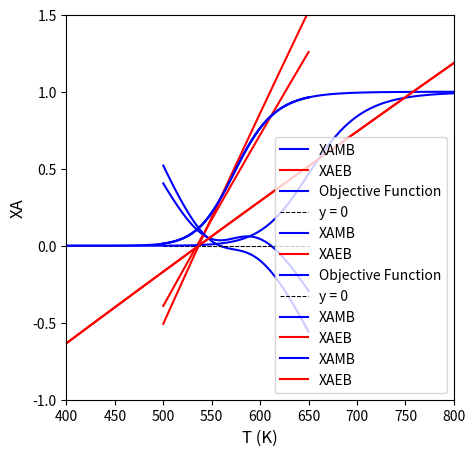

Write the Python code that produced this figure.
#!/usr/bin/env python
# coding: utf-8

# # Lecture 43
# 
# This lecture continues with Energy Balance example problems; it introduces the concept of steady state multiplicity in CSTRs.

# In[1]:


import matplotlib.pyplot as plt
import numpy as np
import scipy.optimize as opt
from scipy.integrate import solve_ivp
from scipy.interpolate import interp1d


# ## Energy Balances on Ideal Reactors
# 
# ### Batch Reactor
# 
# The material balance for species j in a well-mixed batch reactor is:
# 
# $$\frac{dN_j}{dt} = R_jV$$
# 
# In cases where we have either an incompressible fluid or our reactor operates at constant pressure, the energy balance on a batch reactor is:
# 
# $$\sum_j N_j \bar{C}_{p,j} \frac{dT}{dt} = -\sum_i \Delta H_{i} r_i V + \dot{Q}$$
# 
# A few notation conventions:  the bar over a property here means it is an intensive molar property for a species and it has units of "per mole".  $\dot{Q}$ is the rate of heat exhange with the surroundings.  It is given by:
# 
# $$\dot{Q} = UA(T_a - T)$$
# 
# ### CSTR
# 
# The material balance for species j in a CSTR is:
# 
# $$\frac{dN_j}{dt} = F_{jf} - F_j + R_jV$$
# 
# If we have an incompressible fluid or a reactor operating at constant pressure, the energy balance on a CSTR is:
# 
# $$\sum_j N_j \bar{C}_{p,j} \frac{dT}{dt} = -\sum_i \Delta H_{i} r_i V + \sum_j F_{jf}(\bar{H}_{jf} - \bar{H}_j) + \dot{Q}$$
# 
# The rate of heat exchange is the same as in a batch reactor:
# 
# $$\dot{Q} = UA(T_a - T)$$
# 
# ### PFR
# 
# The material balance for species j in a PFR is:
# 
# $$\frac{dF_j}{dV} = R_j$$
# 
# If we have an ideal gas or a reactor operating without a pressure drop, the energy balance for a PFR is:
# 
# $$\sum_j F_j \bar{C}_{p,j} \frac{dT}{dV} = -\sum_i \Delta H_{i} r_i + \dot{q}$$
# 
# For a PFR, we express the rate of heat transfer per unit volume, and it has a symbol $\dot{q}$:
# 
# $$\dot{q} = Ua(T_a - T)$$

# ## Example Problem 01
# 
# (Fogler, Example 12.3) 
# 	
# This example considers adibatic operation of a CSTR with process constraints.  It is also a great example of a "word problem" with units given in real world engineering dimensions (for the US).
# 
# Propylene glycol ($C_3H_8O_2$ is produced by the hydrolysis of propylene oxide ($C_3H_6O$) in aqueous solutions with a dilute sulfuric acid catalyst ($H_2SO_4$):
# 
# $$C_3H_6O + H_2O \longrightarrow C_3H_8O_2$$
# 
# But we'll use the shorthand:
# 
# $$A + B \longrightarrow C$$
# 
# Over 900 million pounds of propylene glycol were produced in 2010, and the selling price was approximately \$0.80 per pound.  Propylene glycol makes up about 25\% of the major derivatives of propylene oxide.  When catalyzed by sulfuric acid, the reaction takes place readily at room temperature (T = 298K).
# 
# You are the engineer in charge of an adiabatic CSTR producing propylene glycol by this method.  Unfortunately, the reactor is beginning to leak, and you must replace it. (You told your boss several times that sulfuric acid was corrosive and that mild steel was a poor material for construction. They wouldn't listen.) There is a nice-looking, shiny overflow CSTR of 300-gal capacity standing idle.  It is glass-lined, and you would like to use it.
# 
# We are going to work this problem in lb-mass, s, ft$^3$, and lb-moles rather than g, mol, and m$^3$ to give the reader more practice in working in both English and Metric systems.  Many plants still use the English system of units.
# 
# You are feeding 2500 lb$_m$/h (43.04 lb-mol/h) of propylene oxide (A) to the reactor.  The feed stream consists of (1) an equivolumetric mixture of propylene oxide (46.62 ft$^3$/h) and methanol (46.62 ft$^3$/h), and (2) water containing 0.1 wt% $H_2SO_4$. The volumetric flow rate of water into the CSTR is 233.1 ft$^3$/h, which is 2.5 times the methanol-propylene oxide volumetric flowrate.  The corresponding molar feed rates of methanol and water are 71.87 lb-mol/h and 802.8 lb-mol/h, respectively.  The water-propylene oxide-methanol mixgure undergoes a slight decrease in volume upon mixing (approximately 3\%), but you can neglect this decrease in your calculations.  The temperature of both feed streams is 58$^\circ$F prior to mixing, but there is an immediate 17$^\circ$F temperautre rise upon mixing the two streames due to the heat of mixing. The entering temperature of the combined feed to the reactor is thus 75$^\circ$F.
# 
# Furusawa et al. state that under conditions similar to those at which you are operating, the reaction is first order in propylene oxide concentration, and apparent zero-order in excess water, with the rate constnat:
# 
# $$k = A\exp\left(-\frac{E_A}{RT}\right)$$
# 
# Where $E_A = 32,400$ BTU/lb-mol and $A = 16.96\times 10^{12}$ h$^{-1}$.
# 
# There is an important constraint on your operation: propylene oxide is a low boiling point substance.  With the mixture you are using, you cannot exceed an operating temperature of 125$^\circ$F, or you will lose too much propylene oxide by vaporization through the vent system.
# 
# Can you use the idle CSTR as a replacement for the leaking one if you operate it adiabatically?  If so, what will be the conversion of propylene oxide (A) to propylene glycol (C)?
# 
# Additional useful data about this system are compiled below.
# 
# \begin{align}		
#     \Delta H^\circ &= -36,000 \ \textrm{BTU} \ \textrm{lb-mol}^{-1}  		               \\ 
#     C_{PA} &= 35 \ \textrm{BTU} \ \textrm{lb-mol}^{-1} \ ^\circ\textrm{R}^{-1}                \\
#     C_{PB} &= 18 \ \textrm{BTU} \ \textrm{lb-mol}^{-1} \ ^\circ\textrm{R}^{-1}                \\
#     C_{PC} &= 46 \ \textrm{BTU} \ \textrm{lb-mol}^{-1} \ ^\circ\textrm{R}^{-1}               \\
#     C_{PM} &= 19.5 \ \textrm{BTU} \ \textrm{lb-mol}^{-1} \ ^\circ\textrm{R}^{-1}               \\
# \end{align}
# 
# **Note:** The reported heat of reaction, $\Delta H^\circ = -36,000 \ \textrm{BTU} \ \textrm{lb-mol}^{-1}$ was measured at 528 Rankine.

# ### Solution to Example Problem 01
# 
# We start this problem off as usual for most any reactor, by writing material balances.  We also have to allow for non-isothermal operation (a change in temperature from feed to exit), so we will write an energy balance on the CSTR.  The most general and straightforward approach is to just write balances on all species plus one energy balance.
# 
# \begin{align}
#     0 &= F_{Af} - F_A + R_AV \\
#     0 &= F_{Bf} - F_B + R_BV \\
#     0 &= F_{Cf} - F_C + R_CV \\
#     0 &= F_{Mf} - F_M \\
#     0 &= -\sum_i \Delta H_i r_i V + \sum_j F_{jf}(H_{jf} - H_j) + \dot{Q}\\
# \end{align}
# 
# Note that a balance on Methanol is not really necessary since it is clear that it isn't reacting and that $F_M = F_{Mf}$, but I'm including it so that we remember the methanol is there.  It is very important for the energy balance.
# 
# We would define production rates as usual:
# 
# \begin{align}
#     R_A &= -r \\
#     R_B &= -r \\
#     R_C &= r
# \end{align}
# 
# The reaction rate is specified as zero order in water (B) and first order in propylene oxide (A), so:
# 
# $$r = kC_A$$
# 
# And the rate constant is given by an Arrhenius expression, with parameters given in the problem statement:
# 
# $$k = A\exp\left(-\frac{E_A}{RT}\right)$$
# 
# Focusing on the energy balance, we have one reaction, so:
# 
# $$\sum_i \Delta H_i r_i V = \Delta HrV$$
# 
# And we have to allow that $\Delta H$ is usuall a function of temperature.  We do so using the $\Delta C_p$ for this reaction:
# 
# $$\Delta H(T) = \Delta H^\circ + \int_{T_0}^{T} \Delta C_p dT$$
# 
# Here, we have:
# 
# $$\Delta C_p = C_{p,C} - C_{p,A} - C_{p,B}$$
# 
# Substituting numbers, we can determine if it is zero or not:
# 
# $$\Delta C_p = \left[46 - 18 - 35\right] \ \textrm{BTU} \ \textrm{lb-mol}^{-1} \ \textrm{K}^{-1}$$
# 
# Which is non-zero:
# 
# $$\Delta C_p = -7 \ \textrm{BTU} \ \textrm{lb-mol}^{-1} \ \textrm{K}^{-1}$$
# 
# This means that our heat of reaction is temperature dependent; since the $\Delta C_p$ term is constant, we get a pretty easy expression:
# 
# $$\Delta H = \Delta H^\circ + \Delta C_p(T - T_0)$$ 
# 
# Finally, referencing lecture F22-587-L41, we know that:
# 
# $$\sum_j F_{jf}(H_{jf} - H_j) = \sum_j F_{jf}C_{p,j}(T_{f} - T)$$
# 
# At this point, we've specified every equation in terms of constants and our unknowns: $F_A$, $F_B$, $F_C$, $T$. The problem can be solved.

# In[2]:


def P01(var):
    #Problem statement parameters
    FAf = 43.04 #lb-mol/h P.O.
    FBf = 802.8 #lb-mol/h Water
    FCf = 0.0   #         P.G
    FMf = 71.87 #lb-mol/H methanol
    Tf  = 75 + 459.67 #feed temperature in Rankine
    T0  = 528      #reference T for DH calculations.
    DH0 = -36000   #BTU/lb-mol
    
    QMf = 46.62    #ft3/h, volumetric feed of methanol
    QAf = 46.62    #ft3/h, volumetric feed of P.O.
    QBf = 233.1    #ft3/h, volumetric feed of water
    QCf = 0.0      
    Qf  = QMf + QAf + QBf #ft3/h
    
    V   = 300/7.481 #ft3
    tau = V/Qf   #h
    
    CPA = 35.0 #BTU/lb-mol/Rankine
    CPB = 18.0 #BTU/lb-mol/Rankine
    CPC = 45.0 #BTU/lb-mol/Rankine
    CPM = 19.5 #BTU/lb-mol/Rankine
    
    A   = 16.96e12 #1/h
    EA  = 32400    #BTU/lb-mol
    R   = 1.986    #BTU/lb-mol/Rankine
 
    DCP = CPC - CPB - CPA
   
    #Now calculate quantities at reactor internal/exit conditions
    FA = var[0]
    FB = var[1]
    FC = var[2]
    T  = var[3]
    
    CA = FA/Qf
    
    DH = DH0 + DCP*(T - T0)
    k  = A*np.exp(-EA/R/T)
    r  = k*CA

    RA = -r
    RB = -r
    RC =  r
    EB = -DH*r*V + FAf*CPA*(Tf - T) + FBf*CPB*(Tf - T) + FCf*CPC*(Tf - T) + FMf*CPM*(Tf - T)
    
    F1 = FAf - FA + RA*V
    F2 = FBf - FB + RB*V
    F3 = FCf - FC + RC*V
    F4 = EB
    
    return [F1, F2, F3, F4]

var0 = [1, 1, 1, 611]
ans4a = opt.root(P01, var0)
print(ans4a.message)
print(f'function values are {ans4a.fun}')

FAf   = 43.04 #lbmol/h A
FA    = ans4a.x[0]
T     = ans4a.x[3]
XA    = (FAf - FA)/FAf

print(f'The CSTR will operate at {T:3.0f}R (or {T-460:3.0f}F) and achieve a conversion of {XA:3.3f}')


# ### An Alternative (and Very Useful!) Solution
# 
# #### Focus on the Material Balance in Isolation
# 
# If we write a material balance on A:
# 
# $$0 = F_{Af} - F_A + R_AV$$
# 
# And we substitute the rate expression into our production rate:
# 
# $$0 = F_{Af} - F_A - kC_AV$$
# 
# We express $C_A$ in terms of flowrates:
# 
# $$0 = F_{Af} - F_A - k\frac{F_A}{Q_f}V$$
# 
# And we express flowrates in terms of conversion of A:
# 
# $$0 = F_{Af} - (F_{Af} - F_{Af}X_A) - k\frac{F_{Af} - F_{Af}X_A}{Q_f}V$$
# 
# This simplifies to:
# 
# $$0 = F_{Af}X_A - k\frac{F_{Af}(1 - X_A)}{Q_f}V$$
# 
# We can factor and cancel the flowrate of A:
# 
# $$0 = X_A - k\frac{(1 - X_A)}{Q_f}V$$
# 
# And we see a $V/Q_f$, which is a space time:
# 
# $$0 = X_A - k\tau(1 - X_A)$$
# 
# We can solve this for conversion as a function of $k$:
# 
# $$(X_A)_{MB} = \frac{k\tau}{1 + k\tau}$$
# 
# Of course, we don't know T until we solve for the steady state temperature by coupling this equation with the energy balance...however:
# 
# <div class = "alert alert-block alert-info">
#     We know the rate constant is given by the Arrhenius expression, so the above expression allows us to calculate the fractional conversion of A predicted by the material balance as a function of temperature.
#     </div>
# 
# #### Now Consider The Energy Balance
# 
# For a CSTR at steady state, the energy balance is:
# 
# $$0 = -\sum_i \Delta H_i r_i V + \sum_j F_{jf}(H_{jf} - H_j) + \dot{Q}$$
# 
# Simplifying for this particular reaction with adiabatic operation:
# 
# $$0 = -\Delta H r V + \sum_j F_{jf}C_{p,j}(T_{f} - T)$$
# 
# If we go back to our material balance:
# 
# $$0 = F_{Af} - F_A - rV$$
# 
# And we express it in terms of conversion of A:
# 
# $$0 = F_{Af}X_A - rV$$
# 
# We find:
# 
# $rV = F_{Af}X_A$
# 
# We substiute this into the energy balance:
# 
# $$0 = -\Delta H F_{Af}X_A + \sum_j F_{jf}C_{p,j}(T_{f} - T)$$
# 
# Which allows us to solve the the conversion of A predicted as a function of temperature by the energy balance:
# 
# $$\left(X_A\right)_{EB} = \frac{\sum_j F_{jf}C_{p,j}(T_{f} - T)}{\Delta H F_{Af}}$$
# 
# This is the analog of the one developed above from the Material Balance in isolation for $(X_A)_{MB}$ as a function of temperature.  Again, we don't know the temperature per se, but we can now graph the values of $(X_A)_{EB}$ and $(X_A)_{MB}$ as functions of temperature.  The point where the intersect is the solution to the problem.
# 

# In[3]:


#Problem statement parameters
FAf = 43.04 #lb-mol/h P.O.
FBf = 802.8 #lb-mol/h Water
FCf = 0.0   #         P.G
FMf = 71.87 #lb-mol/H methanol
Tf  = 75 + 459.67 #feed temperature in Rankine
T0  = 528      #reference T for DH calculations.
DH0 = -36000   #BTU/lb-mol

QMf = 46.62    #ft3/h, volumetric feed of methanol
QAf = 46.62    #ft3/h, volumetric feed of P.O.
QBf = 233.1    #ft3/h, volumetric feed of water
QCf = 0.0      
Qf  = QMf + QAf + QBf #ft3/h

V   = 300/7.481 #ft3
tau = V/Qf   #h

CPA = 35.0 #BTU/lb-mol/Rankine
CPB = 18.0 #BTU/lb-mol/Rankine
CPC = 45.0 #BTU/lb-mol/Rankine
CPM = 19.5 #BTU/lb-mol/Rankine

A   = 16.96e12 #1/h
EA  = 32400    #BTU/lb-mol
R   = 1.986    #BTU/lb-mol/Rankine

DCP = CPC - CPB - CPA


DH   = lambda T: DH0 + DCP*(T - T0)
k    = lambda T: A*np.exp(-EA/R/T)
XAMB = lambda T: k(T)*tau/(1 + k(T)*tau)
XAEB = lambda T: (FAf*CPA + FBf*CPB + FCf*CPC + FMf*CPM)*(Tf - T)/DH(T)/FAf 
Tset = np.linspace(500, 650, 100)

plt.figure(1, figsize = (5, 5))
plt.plot(Tset, XAMB(Tset), color = 'blue', label = 'XAMB')
plt.plot(Tset, XAEB(Tset), color = 'red', label = 'XAEB')
plt.xlim(500, 650)
plt.ylim(-0.5, 1.5)
plt.xlabel('T (K)', fontsize = 12)
plt.ylabel('XA', fontsize = 12)
plt.legend()
plt.show()


# #### Finding the Intersection
# 
# We can write a simple objective function that finds the temperature where the two curves intersect.  It can be solved with any nonlinear equation solver, but I chose `opt.newton()` since it is a univariate problem and the objective function is relatively well-behaved.

# In[4]:


obj01 = lambda T: XAMB(T) - XAEB(T)

plt.figure(1, figsize = (5, 5))
plt.plot(Tset, obj01(Tset), color = 'blue', label = 'Objective Function')
plt.hlines(0, min(Tset), max(Tset), color = 'black', linestyle = 'dashed', linewidth = 0.75, label = 'y = 0')
plt.xlim(500, 650)
plt.ylim(-0.5, 0.5)
plt.xlabel('T (K)', fontsize = 12)
plt.ylabel('XAMB - XAEB', fontsize = 12)
plt.legend()
plt.show()

T4b = opt.newton(obj01, 611)

print(f'The CSTR operates at {T4b:3.0f}R ({T4b-460:2.0f}F) and a conversion of {XAMB(T4b):3.3f}')


# ## Example Problem 02
# 
# (Fogler Example 12.4)
# 
# Fantastic! Fred has located a cooling coil in equipment storage. You can use it for the propylene oxide hydrolysis system discussed in **Example Problem 01** (Fogler Example 12.3).
# 
# The cooling coil has 40 ft$^2$ of cooling surface, and the cooling water flow rate inside the coil is sufficiently large that a constant coolant temperature of 85$^\circ$F can be maintained.  A typical overall heat-transfer coefficient for such a coil is 100 BTU/h/ft$^2$/$^\circ$F.  Will the reactor satisfy the previous constraint of 125$^\circ$F maximum temperature if the cooling coil is used?

# ### Solution to Example Problem 03
# 
# This is almost identical to the first problem, except now our energy balance is not adiabatic, so we include the $\dot{Q}$ term:
# 
# $$\dot{Q} = UA(T_a - T)$$
# 
# Noting that $U$ and $A$ are constants given in the problem statement and that, for the conditions specified here, we can assume that the coolant temperature is constant at $85^\circ F$.

# In[5]:


def P02(var):
    #Problem statement parameters
    FAf = 43.04    #lb-mol/h P.O.
    FBf = 802.8    #lb-mol/h Water
    FCf = 0.0      #         P.G
    FMf = 71.87    #lb-mol/H methanol
    Tf  = 75 + 459.67 #feed temperature in Rankine
    T0  = 528      #reference T for DH calculations.
    DH0 = -36000   #BTU/lb-mol
    UA  = 100*40   #BTU/h/Rankine
    Ta  = 85 + 459.67 #Rankine
    
    QMf = 46.62    #ft3/h, volumetric feed of methanol
    QAf = 46.62    #ft3/h, volumetric feed of P.O.
    QBf = 233.1    #ft3/h, volumetric feed of water
    QCf = 0.0      
    Qf  = QMf + QAf + QBf #ft3/h
    
    V   = 300/7.481 #ft3
    tau = V/Qf   #h
    
    CPA = 35.0 #BTU/lb-mol/Rankine
    CPB = 18.0 #BTU/lb-mol/Rankine
    CPC = 45.0 #BTU/lb-mol/Rankine
    CPM = 19.5 #BTU/lb-mol/Rankine
    
    A   = 16.96e12 #1/h
    EA  = 32400    #BTU/lb-mol
    R   = 1.986    #BTU/lb-mol/Rankine
 
    DCP = CPC - CPB - CPA
   
    #Now calculate quantities at reactor internal/exit conditions
    FA = var[0]
    FB = var[1]
    FC = var[2]
    T  = var[3]
    
    CA = FA/Qf
    
    Qd = UA*(Ta - T)
    DH = DH0 + DCP*(T - T0)
    k  = A*np.exp(-EA/R/T)
    r  = k*CA

    RA = -r
    RB = -r
    RC =  r
    EB = -DH*r*V + FAf*CPA*(Tf - T) + FBf*CPB*(Tf - T) + FCf*CPC*(Tf - T) + FMf*CPM*(Tf - T) + Qd
    
    F1 = FAf - FA + RA*V
    F2 = FBf - FB + RB*V
    F3 = FCf - FC + RC*V
    F4 = EB
    
    return [F1, F2, F3, F4]

var0 = [1, 1, 1, 600]
ans4c = opt.root(P02, var0)
print(ans4c.message)
print(f'function values are {ans4c.fun}')

FAf   = 43.04 #lbmol/h A
FA    = ans4c.x[0]
T     = ans4c.x[3]
XA    = (FAf - FA)/FAf

print(f'The CSTR will operate at {T:3.0f}R ({T-460:2.0f}F) and achieve a conversion of {XA:3.3f}')


# ### Applying the Alternative Solution Strategy to Example 02
# 
# Again, we can develop expressions for the fractional conversion predicted as a function of temperature from the material balance:
# 
# $$(X_A)_{MB} = \frac{k\tau}{1 + k\tau}$$
# 
# Note that it has not changed from Example Problem 01 because the Material Balance is fundamentally the same whether the reactor is isothermal, adiabatic, or non-adiabatic/non-isothermal.
# 
# We can also revisit the Energy Balance:
# 
# For a CSTR at steady state, the energy balance is:
# 
# $$0 = -\sum_i \Delta H_i r_i V + \sum_j F_{jf}(H_{jf} - H_j) + \dot{Q}$$
# 
# The only difference here is that we cannot set $\dot{Q} = 0$:
# 
# $$0 = -\Delta H r V + \sum_j F_{jf}C_{p,j}(T_{f} - T) + $\dot{Q}$$
# 
# And again we know that:
# 
# $$\dot{Q} = UA(T_a - T)$$
# 
# If we go back to our material balance:
# 
# $$0 = F_{Af} - F_A - rV$$
# 
# And we express it in terms of conversion of A:
# 
# $$0 = F_{Af}X_A - rV$$
# 
# We find:
# 
# $rV = F_{Af}X_A$
# 
# We substiute this into the energy balance:
# 
# $$0 = -\Delta H F_{Af}X_A + \sum_j F_{jf}C_{p,j}(T_{f} - T) + \dot{Q}$$
# 
# Which allows us to solve the the conversion of A predicted as a function of temperature by the energy balance for non-adiabatic operation:
# 
# $$\left(X_A\right)_{EB} = \frac{\sum_j F_{jf}C_{p,j}(T_{f} - T) + \dot{Q}}{\Delta H F_{Af}}$$
# 
# Now we just plot both conversion vs. T curves as a function of temperature and look for intersections.

# In[6]:


#Problem statement parameters
FAf = 43.04 #lb-mol/h P.O.
FBf = 802.8 #lb-mol/h Water
FCf = 0.0   #         P.G
FMf = 71.87 #lb-mol/H methanol
Tf  = 75 + 459.67 #feed temperature in Rankine
T0  = 528      #reference T for DH calculations.
DH0 = -36000   #BTU/lb-mol
UA  = 100*40   #BTU/h/Rankine
Ta  = 85 + 459.67 #Rankine

QMf = 46.62    #ft3/h, volumetric feed of methanol
QAf = 46.62    #ft3/h, volumetric feed of P.O.
QBf = 233.1    #ft3/h, volumetric feed of water
QCf = 0.0      
Qf  = QMf + QAf + QBf #ft3/h

V   = 300/7.481 #ft3
tau = V/Qf   #h

CPA = 35.0 #BTU/lb-mol/Rankine
CPB = 18.0 #BTU/lb-mol/Rankine
CPC = 45.0 #BTU/lb-mol/Rankine
CPM = 19.5 #BTU/lb-mol/Rankine

A   = 16.96e12 #1/h
EA  = 32400    #BTU/lb-mol
R   = 1.986    #BTU/lb-mol/Rankine

DCP = CPC - CPB - CPA

Qd   = lambda T: UA*(Ta - T)
DH   = lambda T: DH0 + DCP*(T - T0)
k    = lambda T: A*np.exp(-EA/R/T)
XAMB = lambda T: k(T)*tau/(1 + k(T)*tau)
XAEB = lambda T: (Qd(T) + (FAf*CPA + FBf*CPB + FCf*CPC + FMf*CPM)*(Tf - T))/DH(T)/FAf 

Tset = np.linspace(500, 650, 100)

plt.figure(1, figsize = (5, 5))
plt.plot(Tset, XAMB(Tset), color = 'blue', label = 'XAMB')
plt.plot(Tset, XAEB(Tset), color = 'red', label = 'XAEB')
plt.xlim(500, 650)
plt.ylim(-0.5, 1.5)
plt.xlabel('T (K)', fontsize = 12)
plt.ylabel('XA', fontsize = 12)
plt.legend()
plt.show()


# We can again write a simple objective function that finds the point of intersection, i.e., where $XA_{MB} = XA_{EB}$

# In[7]:


obj02 = lambda T: XAMB(T) - XAEB(T)

plt.figure(1, figsize = (5, 5))
plt.plot(Tset, obj02(Tset), color = 'blue', label = 'Objective Function')
plt.hlines(0, min(Tset), max(Tset), color = 'black', linestyle = 'dashed', linewidth = 0.75, label = 'y = 0')
plt.xlim(500, 650)
plt.ylim(-0.5, 0.5)
plt.xlabel('T (K)', fontsize = 12)
plt.ylabel('XAMB - XAEB', fontsize = 12)
plt.legend()
plt.show()

T4d, info = opt.newton(obj02, 560, full_output = True)

print(f'The CSTR operates at {T4d:3.0f}R ({T4d-460:2.0f}F) and a conversion of {XAMB(T4d):3.3f}')


# ### Example Problem 03: Steady State Multiplicity
# 
# Let's just change the problem parameters a little and see what happens.  First, we'll make the reaction just a bit more exothermic, setting the reference heat of reaction to:
# 
# $$\Delta H^\circ = -108,000 \ \textrm{BTU} \ \textrm{lb-mol}^{-1} \ ^\circ\textrm{R}$$

# In[8]:


#Problem statement parameters
FAf = 43.04 #lb-mol/h P.O.
FBf = 802.8 #lb-mol/h Water
FCf = 0.0   #         P.G
FMf = 71.87 #lb-mol/H methanol
Tf  = 75 + 459.67 #feed temperature in Rankine
T0  = 528      #reference T for DH calculations.
DH0 = -108000   #BTU/lb-mol
UA  = 100*40   #BTU/h/Rankine
Ta  = 85 + 459.67 #Rankine

QMf = 46.62    #ft3/h, volumetric feed of methanol
QAf = 46.62    #ft3/h, volumetric feed of P.O.
QBf = 233.1    #ft3/h, volumetric feed of water
QCf = 0.0      
Qf  = QMf + QAf + QBf #ft3/h

V   = 300/7.481 #ft3
tau = V/Qf   #h

CPA = 35.0 #BTU/lb-mol/Rankine
CPB = 18.0 #BTU/lb-mol/Rankine
CPC = 45.0 #BTU/lb-mol/Rankine
CPM = 19.5 #BTU/lb-mol/Rankine

A   = 16.96e12 #1/h
EA  = 32400    #BTU/lb-mol
R   = 1.986    #BTU/lb-mol/Rankine

DCP = CPC - CPB - CPA

Qd   = lambda T: UA*(Ta - T)
DH   = lambda T: DH0 + DCP*(T - T0)
k    = lambda T: A*np.exp(-EA/R/T)
XAMB = lambda T: k(T)*tau/(1 + k(T)*tau)
XAEB = lambda T: (Qd(T) + (FAf*CPA + FBf*CPB + FCf*CPC + FMf*CPM)*(Tf - T))/DH(T)/FAf 

Tset = np.linspace(400, 800, 100)

plt.figure(1, figsize = (5, 5))
plt.plot(Tset, XAMB(Tset), color = 'blue', label = 'XAMB')
plt.plot(Tset, XAEB(Tset), color = 'red', label = 'XAEB')
plt.xlim(min(Tset), max(Tset))
plt.ylim(-1.0, 1.5)
plt.xlabel('T (K)', fontsize = 12)
plt.ylabel('XA', fontsize = 12)
plt.legend()
plt.show()


# We find a single steady state solution:

# In[9]:


obj03 = lambda T: XAMB(T) - XAEB(T)
T4d = opt.newton(obj03, 611)

print(f'The CSTR operates at {T4d:3.0f}R and a conversion of {XAMB(T4d):3.3f}')


# Now we'll run this in a smaller reactor (10 gallons):

# In[10]:


#Problem statement parameters
FAf = 43.04 #lb-mol/h P.O.
FBf = 802.8 #lb-mol/h Water
FCf = 0.0   #         P.G
FMf = 71.87 #lb-mol/H methanol
Tf  = 75 + 459.67 #feed temperature in Rankine
T0  = 528      #reference T for DH calculations.
DH0 = -108000   #BTU/lb-mol
UA  = 100*40   #BTU/h/Rankine
Ta  = 85 + 459.67 #Rankine

QMf = 46.62    #ft3/h, volumetric feed of methanol
QAf = 46.62    #ft3/h, volumetric feed of P.O.
QBf = 233.1    #ft3/h, volumetric feed of water
QCf = 0.0      
Qf  = QMf + QAf + QBf #ft3/h

V   = 10/7.481 #ft3
tau = V/Qf   #h

CPA = 35.0 #BTU/lb-mol/Rankine
CPB = 18.0 #BTU/lb-mol/Rankine
CPC = 45.0 #BTU/lb-mol/Rankine
CPM = 19.5 #BTU/lb-mol/Rankine

A   = 16.96e12 #1/h
EA  = 32400    #BTU/lb-mol
R   = 1.986    #BTU/lb-mol/Rankine

DCP = CPC - CPB - CPA

Qd   = lambda T: UA*(Ta - T)
DH   = lambda T: DH0 + DCP*(T - T0)
k    = lambda T: A*np.exp(-EA/R/T)
XAMB = lambda T: k(T)*tau/(1 + k(T)*tau)
XAEB = lambda T: (Qd(T) + (FAf*CPA + FBf*CPB + FCf*CPC + FMf*CPM)*(Tf - T))/DH(T)/FAf 

Tset = np.linspace(400, 800, 100)

plt.figure(1, figsize = (5, 5))
plt.plot(Tset, XAMB(Tset), color = 'blue', label = 'XAMB')
plt.plot(Tset, XAEB(Tset), color = 'red', label = 'XAEB')
plt.xlim(min(Tset), max(Tset))
plt.ylim(-1.0, 1.5)
plt.xlabel('T (K)', fontsize = 12)
plt.ylabel('XA', fontsize = 12)
plt.legend()
plt.show()


# We see three possible steady state solutions.  To find them, we would just supply a few different initial guesses and loop our objective function solution over them.

# In[11]:


guess = [530, 660, 740]
obj   = lambda T: XAMB(T) - XAEB(T)
T_SS  = np.zeros(3,)

for index, T0 in enumerate(guess):
    T_SS[index] = opt.newton(obj, T0)

XA = XAMB(T_SS)

for i in range(0,3):
    print(f'Steady state number {i+1} is a conversion of {XA[i]:3.3f} at {T_SS[i]:3.0f}R')

